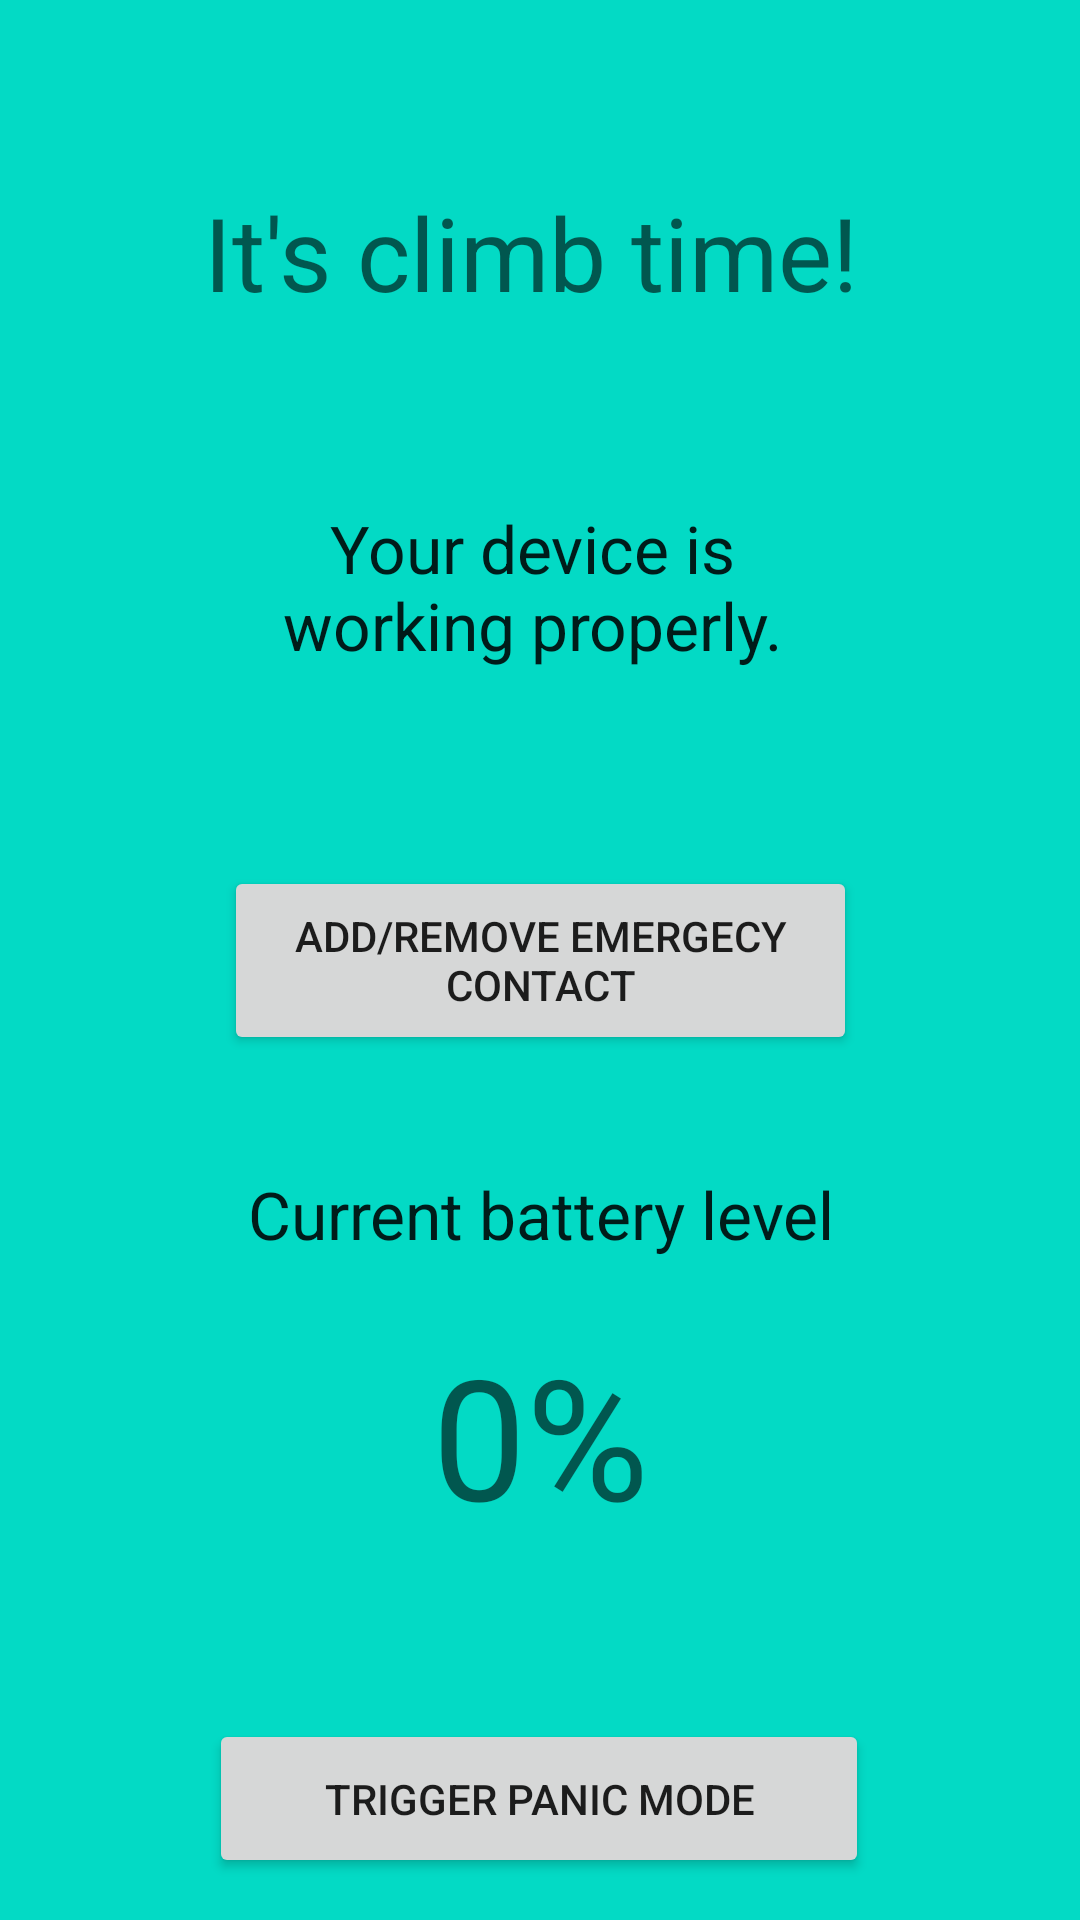

The Android layout XML behind this screen, and the referenced resources:
<!-- AndroidManifest.xml: application theme Theme.EGEN310Group7Prototype -->
<!-- res/layout/activity_main.xml -->
<?xml version="1.0" encoding="utf-8"?>
<androidx.constraintlayout.widget.ConstraintLayout xmlns:android="http://schemas.android.com/apk/res/android"
    xmlns:app="http://schemas.android.com/apk/res-auto"
    xmlns:tools="http://schemas.android.com/tools"
    android:layout_width="match_parent"
    android:layout_height="match_parent"
    android:background="@color/teal_200"
    tools:context=".MainActivity">

    <TextView
        android:id="@+id/textView7"
        android:layout_width="212dp"
        android:layout_height="33dp"
        android:gravity="center"
        android:text="Current battery level"
        android:textAppearance="@style/TextAppearance.AppCompat.Large"
        app:layout_constraintBottom_toBottomOf="parent"
        app:layout_constraintEnd_toEndOf="parent"
        app:layout_constraintHorizontal_bias="0.502"
        app:layout_constraintStart_toStartOf="parent"
        app:layout_constraintTop_toTopOf="parent"
        app:layout_constraintVertical_bias="0.64" />

    <TextView
        android:id="@+id/textView6"
        android:layout_width="204dp"
        android:layout_height="152dp"
        android:gravity="center"
        android:text="Your device is working properly."
        android:textAppearance="@style/TextAppearance.AppCompat.Large"
        app:layout_constraintBottom_toBottomOf="parent"
        app:layout_constraintEnd_toEndOf="parent"
        app:layout_constraintHorizontal_bias="0.483"
        app:layout_constraintStart_toStartOf="parent"
        app:layout_constraintTop_toTopOf="parent"
        app:layout_constraintVertical_bias="0.245" />

    <TextView
        android:id="@+id/textView5"
        android:layout_width="wrap_content"
        android:layout_height="wrap_content"
        android:gravity="center"
        android:text="It's climb time!"
        android:textAppearance="@style/TextAppearance.AppCompat.Display1"
        app:layout_constraintBottom_toBottomOf="parent"
        app:layout_constraintEnd_toEndOf="parent"
        app:layout_constraintHorizontal_bias="0.479"
        app:layout_constraintStart_toStartOf="parent"
        app:layout_constraintTop_toTopOf="parent"
        app:layout_constraintVertical_bias="0.103" />

    <Button
        android:id="@+id/updateContactButton"
        android:layout_width="211dp"
        android:layout_height="63dp"
        android:text="Add/Remove Emergecy Contact"
        app:layout_constraintBottom_toBottomOf="parent"
        app:layout_constraintEnd_toEndOf="parent"
        app:layout_constraintStart_toStartOf="parent"
        app:layout_constraintTop_toTopOf="parent" />

    <Button
        android:id="@+id/triggerPanicModeButton"
        android:layout_width="220dp"
        android:layout_height="53dp"
        android:text="Trigger Panic Mode"
        app:layout_constraintBottom_toBottomOf="parent"
        app:layout_constraintEnd_toEndOf="parent"
        app:layout_constraintHorizontal_bias="0.497"
        app:layout_constraintStart_toStartOf="parent"
        app:layout_constraintTop_toTopOf="parent"
        app:layout_constraintVertical_bias="0.976" />

    <TextView
        android:id="@+id/batteryLevelText"
        android:layout_width="wrap_content"
        android:layout_height="wrap_content"
        android:text="0%"
        android:gravity="center"
        android:textAppearance="@style/TextAppearance.AppCompat.Display3"
        app:layout_constraintBottom_toBottomOf="parent"
        app:layout_constraintEnd_toEndOf="parent"
        app:layout_constraintStart_toStartOf="parent"
        app:layout_constraintTop_toTopOf="parent"
        app:layout_constraintVertical_bias="0.78" />

    <ImageView
        android:id="@+id/imageView"
        android:layout_width="205dp"
        android:layout_height="233dp"
        app:layout_constraintBottom_toBottomOf="parent"
        app:layout_constraintEnd_toEndOf="parent"
        app:layout_constraintHorizontal_bias="0.457"
        app:layout_constraintStart_toStartOf="parent"
        app:layout_constraintTop_toTopOf="parent"
        app:layout_constraintVertical_bias="0.943"
        app:srcCompat="@drawable/emptybattery" />

</androidx.constraintlayout.widget.ConstraintLayout>
<!-- resources referenced by this layout -->
<resources>
  <style name="Theme.EGEN310Group7Prototype" parent="Theme.MaterialComponents.DayNight.DarkActionBar">
          
          <item name="colorPrimary">@color/purple_500</item>
          <item name="colorPrimaryVariant">@color/purple_700</item>
          <item name="colorOnPrimary">@color/white</item>
          
          <item name="colorSecondary">@color/teal_200</item>
          <item name="colorSecondaryVariant">@color/teal_700</item>
          <item name="colorOnSecondary">@color/black</item>
          
          <item name="android:statusBarColor" tools:targetApi="l">?attr/colorPrimaryVariant</item>
          
      </style>
  <!-- not gathered from this repository: default colours our renderer supplied (Android Studio template values) -->
  <color name="purple_500">#FF6200EE</color>
  <color name="purple_700">#FF3700B3</color>
  <color name="teal_200">#FF03DAC5</color>
  <color name="teal_700">#FF018786</color>
  <color name="black">#FF000000</color>
  <color name="white">#FFFFFFFF</color>
</resources>
